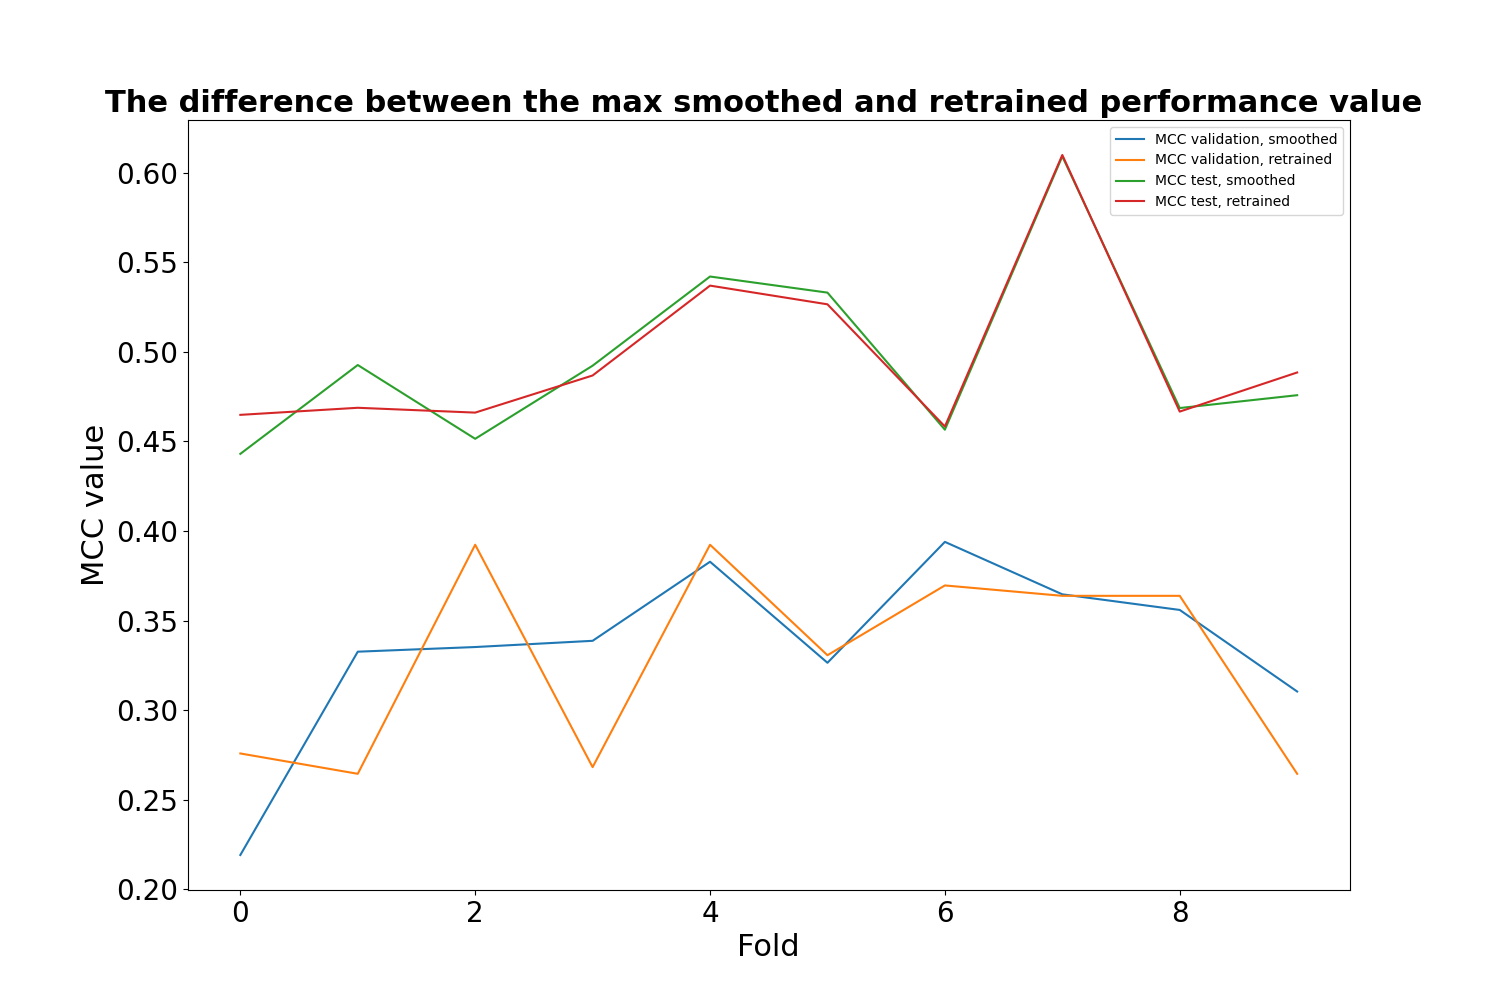

The data file committed next to this chart (first rows):
, MCC validation, smoothed, MCC validation, retrained, MCC test, smoothed, MCC test, retrained
0, 0.2191, 0.2758, 0.4431, 0.4649
1, 0.3326, 0.2645, 0.4927, 0.4688
2, 0.3352, 0.3923, 0.4515, 0.4661
3, 0.3387, 0.2682, 0.4923, 0.4869
4, 0.3829, 0.3923, 0.5421, 0.537
5, 0.3264, 0.3307, 0.5331, 0.5266
6, 0.3939, 0.3696, 0.4566, 0.4584
7, 0.3647, 0.3638, 0.6092, 0.6099
8, 0.3559, 0.3638, 0.4687, 0.4667
9, 0.3104, 0.2645, 0.4758, 0.4885
